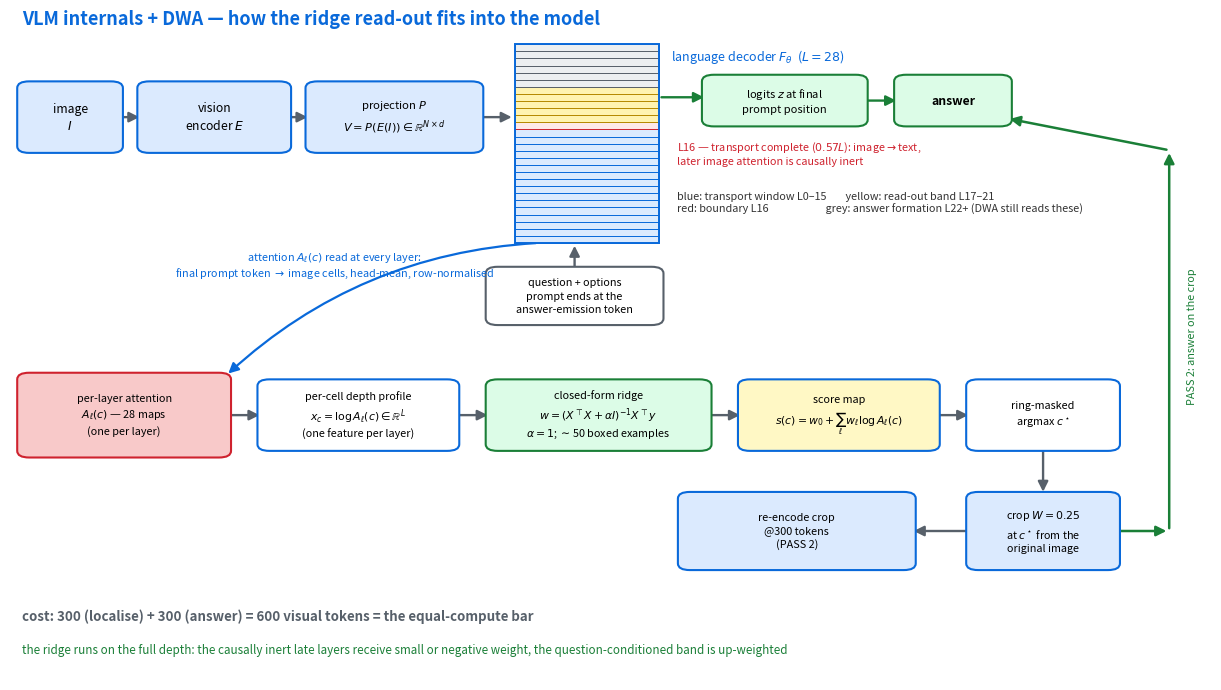

Reproduce this figure in Python. (Note: this script raises an exception after producing the figure.)
"""Combined VLM-internals + DWA diagram: one pipeline from image to answer, with the ridge read-out
inline (attention at every layer -> per-cell log-attention profile -> ridge -> score -> argmax ->
crop -> re-encode -> pass 2). Renders paper/figs/fig_vlm_dwa.{pdf,png}."""
import numpy as np
import matplotlib; matplotlib.use("Agg")
import matplotlib.pyplot as plt
from matplotlib.patches import FancyBboxPatch, FancyArrowPatch, Rectangle

D = "/home/kavinder/ARNABI_ARSH/vlm-hallu"
GREEN = "#1a7f37"; RED = "#cf222e"; BLUE = "#0969da"; GREY = "#57606a"; YEL = "#fff8c5"
plt.rcParams.update({"font.size": 9})
fig, ax = plt.subplots(figsize=(15.5, 8.6)); ax.set_xlim(0, 100); ax.set_ylim(0, 100); ax.axis("off")


def box(x, y, w, h, text, fc="#dbeafe", ec=BLUE, fs=8.6, bold=False, lw=1.5):
    ax.add_patch(FancyBboxPatch((x, y), w, h, boxstyle="round,pad=0.4,rounding_size=1.0",
                                fc=fc, ec=ec, lw=lw, zorder=2))
    ax.text(x + w / 2, y + h / 2, text, ha="center", va="center", fontsize=fs, zorder=3,
            fontweight="bold" if bold else "normal", linespacing=1.4)


def arrow(x1, y1, x2, y2, color=GREY, lw=1.7, rad=0.0, ls="-"):
    ax.add_patch(FancyArrowPatch((x1, y1), (x2, y2), arrowstyle="-|>", mutation_scale=15,
                                 color=color, lw=lw, zorder=1, linestyle=ls,
                                 connectionstyle=f"arc3,rad={rad}"))


ax.text(1, 99.0, "VLM internals + DWA — how the ridge read-out fits into the model", fontsize=13, fontweight="bold", color=BLUE)

# ---------------- top: the VLM pipeline ----------------
box(1, 80, 8, 10, "image\n$I$", fs=8.8)
box(11, 80, 12, 10, "vision\nencoder $E$", fs=8.8)
box(25, 80, 14, 10, "projection $P$\n$V=P(E(I))\\in\\mathbb{R}^{N\\times d}$", fs=8.2)
arrow(9, 85, 11, 85); arrow(23, 85, 25, 85)

dx, dy, dw, dh = 42, 66, 12, 30
nL = 28; bh = dh / nL
for l in range(nL):
    y = dy + l * bh
    if l < 16:   fc, ec = "#dbeafe", BLUE
    elif l == 16: fc, ec = "#fde8e8", RED
    elif l <= 21: fc, ec = "#fff3b0", "#b58900"
    else:        fc, ec = "#eceff1", GREY
    ax.add_patch(Rectangle((dx, y), dw, bh, fc=fc, ec=ec, lw=0.7, zorder=2))
ax.add_patch(Rectangle((dx, dy), dw, dh, fill=False, ec=BLUE, lw=1.4, zorder=3))
ax.text(dx + dw + 1.0, 93.5, "language decoder $F_\\theta$  ($L=28$)", fontsize=9, ha="left", color=BLUE)
arrow(39, 85, 42, 85)
box(58, 84, 13, 7, "logits $z$ at final\nprompt position", fc="#dcfce7", ec=GREEN, fs=8.0)
arrow(54, 88, 58, 88, color=GREEN)
box(74, 84, 9, 7, "answer", fc="#dcfce7", ec=GREEN, bold=True, fs=8.8)
arrow(71, 87.5, 74, 87.5, color=GREEN)
box(40, 54, 14, 8, "question + options\nprompt ends at the\nanswer-emission token", fc="white", ec=GREY, fs=7.8)
arrow(47, 62, 47, 66, color=GREY)

ax.text(55.5, 79.5, "L16 — transport complete ($0.57L$): image$\\to$text,\nlater image attention is causally inert",
        fontsize=7.8, color=RED, va="center")
ax.text(55.5, 72.0, "blue: transport window L0–15        yellow: read-out band L17–21\n"
                    "red: boundary L16                        grey: answer formation L22+ (DWA still reads these)",
        fontsize=7.8, color="#333333", va="center")

# ---------------- the ridge chain, inline ----------------
arrow(44, 66, 18, 46, color=BLUE, lw=1.6, rad=0.18)
ax.text(27, 61.0, "attention $A_\\ell(c)$ read at every layer:\nfinal prompt token $\\to$ image cells, head-mean, row-normalised",
        fontsize=7.8, color=BLUE, ha="center")
box(1, 34, 17, 12, "per-layer attention\n$A_\\ell(c)$ — 28 maps\n(one per layer)", fc="#f8c9c9", ec=RED, fs=7.8)
box(21, 35, 16, 10, "per-cell depth profile\n$x_c=\\log A_\\ell(c)\\in\\mathbb{R}^{L}$\n(one feature per layer)", fc="white", ec=BLUE, fs=7.8)
box(40, 35, 18, 10, "closed-form ridge\n$w=(X^\\top X+\\alpha I)^{-1}X^\\top y$\n$\\alpha{=}1$; $\\sim$50 boxed examples", fc="#dcfce7", ec=GREEN, fs=7.8)
box(61, 35, 16, 10, "score map\n$s(c)=w_0+\\sum_\\ell w_\\ell\\log A_\\ell(c)$", fc=YEL, ec=BLUE, fs=7.8)
box(80, 35, 12, 10, "ring-masked\nargmax $c^\\star$", fc="white", ec=BLUE, fs=7.8)
arrow(18, 40, 21, 40); arrow(37, 40, 40, 40); arrow(58, 40, 61, 40); arrow(77, 40, 80, 40)
arrow(86, 35, 86, 28)
box(80, 17, 12, 11, "crop $W{=}0.25$\nat $c^\\star$ from the\noriginal image", fc="#dbeafe", ec=BLUE, fs=7.8)
box(56, 17, 19, 11, "re-encode crop\n@300 tokens\n(PASS 2)", fc="#dbeafe", ec=BLUE, fs=7.8)
arrow(80, 22.5, 75, 22.5)
arrow(92, 22.5, 96.5, 22.5, color=GREEN, lw=1.8)
arrow(96.5, 22.5, 96.5, 80.0, color=GREEN, lw=1.8)
arrow(96.5, 80.0, 83, 84.8, color=GREEN, lw=1.8)
ax.text(98.0, 52, "PASS 2: answer on the crop", fontsize=7.8, color=GREEN, rotation=90, va="center")

ax.text(1, 9.0, "cost: 300 (localise) + 300 (answer) = 600 visual tokens = the equal-compute bar",
        fontsize=9.6, fontweight="bold", color=GREY)
ax.text(1, 4.0, "the ridge runs on the full depth: the causally inert late layers receive small or negative weight, the question-conditioned band is up-weighted",
        fontsize=8.4, color=GREEN)
for e in ("pdf", "png"): fig.savefig(f"{D}/paper/figs/fig_vlm_dwa.{e}", dpi=170, bbox_inches="tight")
print("saved fig_vlm_dwa")
